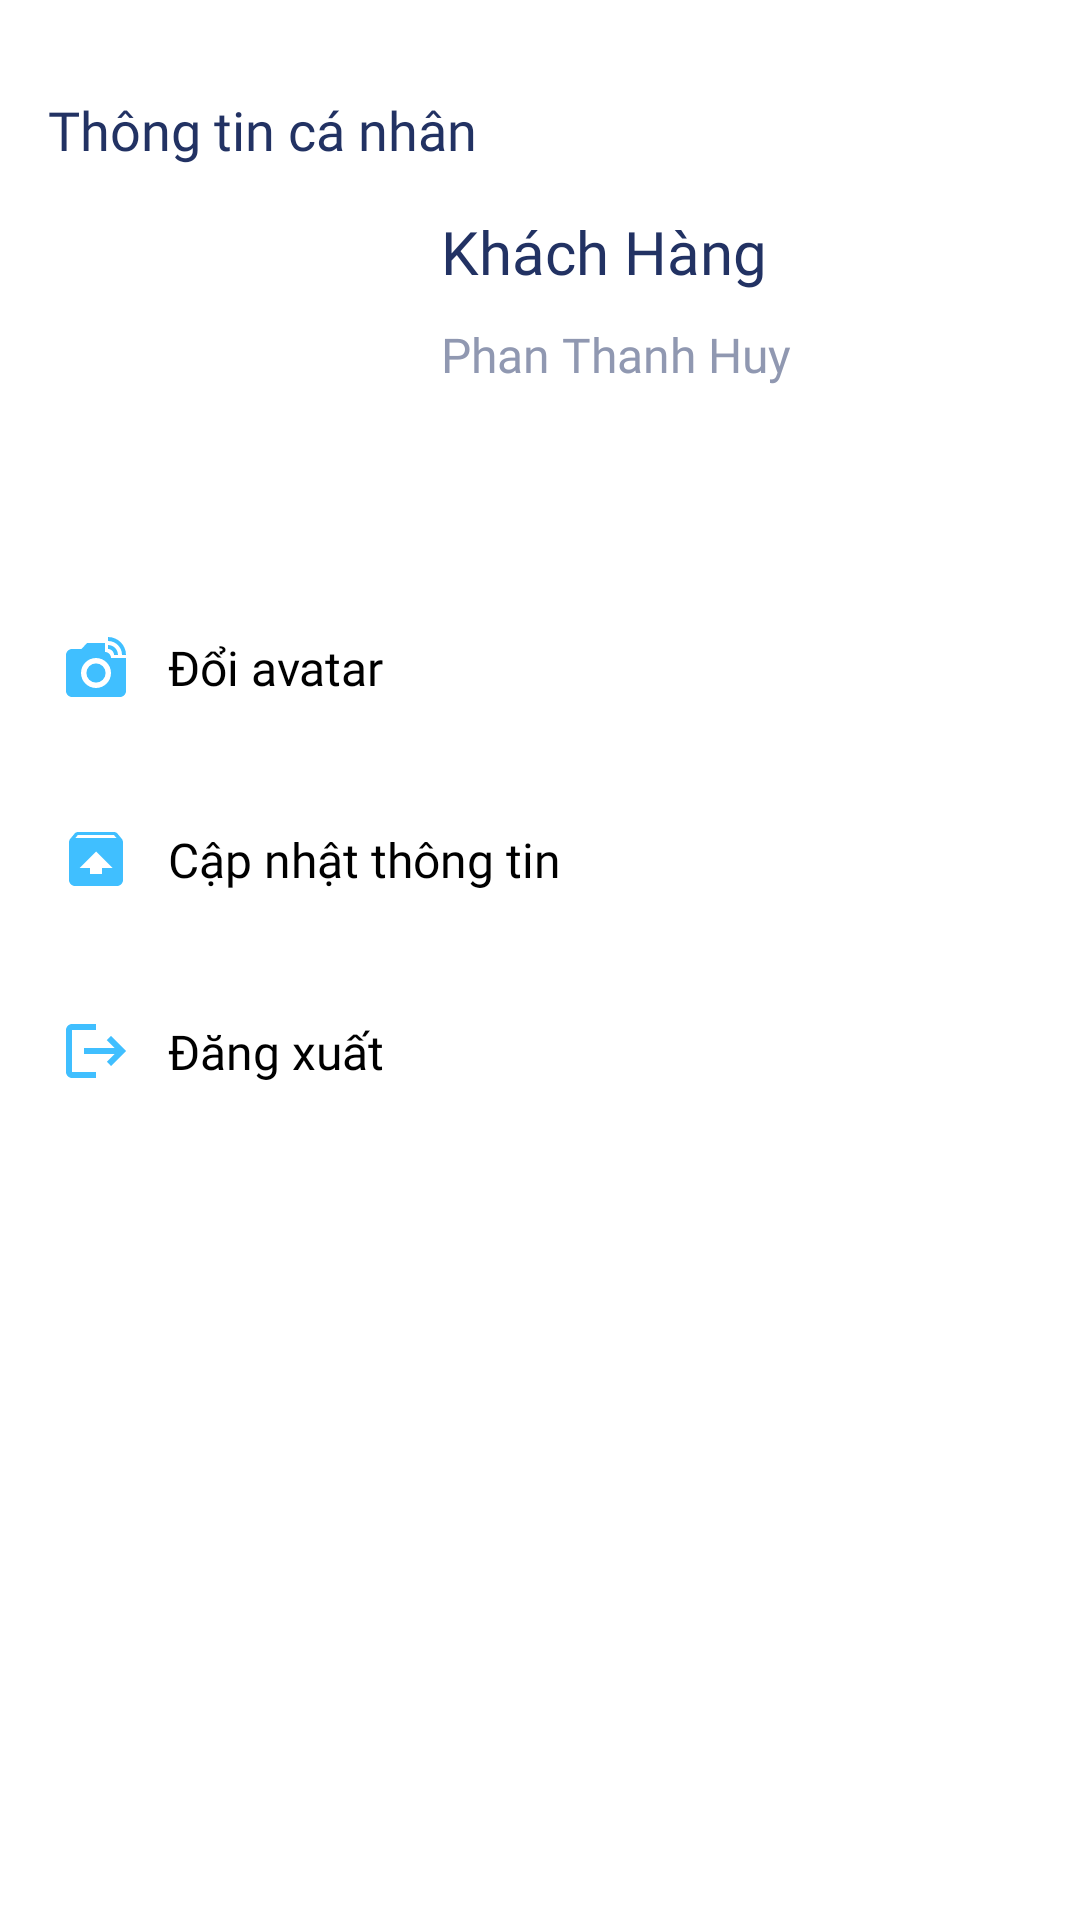

Layout XML and referenced resources for this Android screen:
<!-- AndroidManifest.xml: application theme Theme.KynaShop -->
<!-- res/layout/fragment_account.xml -->
<?xml version="1.0" encoding="utf-8"?>
<androidx.constraintlayout.widget.ConstraintLayout xmlns:android="http://schemas.android.com/apk/res/android"
    android:layout_width="match_parent"
    android:layout_height="match_parent"
    android:paddingBottom="16dp"
    xmlns:tools="http://schemas.android.com/tools"
    xmlns:app="http://schemas.android.com/apk/res-auto">

    <TextView
        android:layout_marginTop="26dp"
        android:paddingStart="16dp"
        android:fontFamily="@font/poppinsbold"
        android:textColor="@color/app_title_text"
        android:textSize="18sp"
        android:padding="5dp"
        android:id="@+id/title"
        android:layout_width="match_parent"
        android:layout_height="wrap_content"
        android:text="Thông tin cá nhân"
        app:layout_constraintStart_toStartOf="parent"
        app:layout_constraintTop_toTopOf="parent" />

    <ImageView
        android:layout_marginStart="25dp"
        android:layout_marginTop="10dp"
        android:id="@+id/avatar_user"
        android:layout_width="100dp"
        android:layout_height="100dp"
        app:layout_constraintStart_toStartOf="parent"
        app:layout_constraintTop_toBottomOf="@+id/title" />

    <TextView
        android:id="@+id/username"
        android:layout_width="wrap_content"
        android:layout_height="wrap_content"
        android:layout_marginStart="22dp"
        android:fontFamily="@font/poppinsbold"
        android:text="Khách Hàng"
        android:textColor="@color/app_title_text"
        android:textSize="20sp"
        app:layout_constraintStart_toEndOf="@+id/avatar_user"
        app:layout_constraintTop_toTopOf="@+id/avatar_user" />

    <TextView
        android:layout_marginEnd="16dp"
        android:id="@+id/tenuser"
        android:textSize="16dp"
        android:layout_marginTop="10dp"
        android:fontFamily="@font/poppinsregular"
        android:layout_width="wrap_content"
        android:layout_height="wrap_content"
        android:text="Phan Thanh Huy"
        android:textColor="@color/app_text_second"
        app:layout_constraintStart_toStartOf="@+id/username"
        app:layout_constraintTop_toBottomOf="@+id/username" />


    <androidx.cardview.widget.CardView
        android:layout_marginTop="20dp"
        android:id="@+id/doiavatar"
        android:layout_width="match_parent"
        android:layout_height="wrap_content"
        android:clickable="true"
        android:foreground="?android:attr/selectableItemBackground"
        app:cardElevation="0dp"
        app:layout_constraintEnd_toEndOf="parent"
        app:layout_constraintStart_toStartOf="parent"
        app:layout_constraintTop_toBottomOf="@+id/avatar_user">

        <androidx.constraintlayout.widget.ConstraintLayout
            android:layout_width="match_parent"
            android:layout_height="wrap_content"
            android:padding="20dp">

            <ImageView
                android:id="@+id/imageView1"
                android:layout_width="24dp"
                android:layout_height="24dp"
                android:src="@drawable/ic_baseline_linked_camera_24"
                app:layout_constraintBottom_toBottomOf="parent"
                app:layout_constraintStart_toStartOf="parent"
                app:layout_constraintTop_toTopOf="parent" />

            <TextView
                android:layout_width="wrap_content"
                android:layout_height="wrap_content"
                android:layout_marginStart="12dp"
                android:fontFamily="@font/poppinsbold"
                android:text="Đổi avatar"
                android:textColor="@color/black"
                android:textSize="16sp"
                app:layout_constraintBottom_toBottomOf="@+id/imageView1"
                app:layout_constraintStart_toEndOf="@+id/imageView1"
                app:layout_constraintTop_toTopOf="@+id/imageView1" />

            <ImageView
                android:layout_width="24dp"
                android:layout_height="24dp"
                android:src="@drawable/ic_baseline_arrow_forward_ios_24"
                app:layout_constraintBottom_toBottomOf="parent"
                app:layout_constraintEnd_toEndOf="parent"
                app:layout_constraintTop_toTopOf="parent" />
        </androidx.constraintlayout.widget.ConstraintLayout>
    </androidx.cardview.widget.CardView>
    <androidx.cardview.widget.CardView
        app:cardElevation="0dp"
        android:id="@+id/capnhatthongtin"
        android:layout_width="match_parent"
        android:layout_height="wrap_content"
        android:clickable="true"
        android:foreground="?android:attr/selectableItemBackground"
        app:layout_constraintEnd_toEndOf="parent"
        app:layout_constraintStart_toStartOf="parent"
        app:layout_constraintTop_toBottomOf="@+id/doiavatar">

        <androidx.constraintlayout.widget.ConstraintLayout
            android:layout_width="match_parent"
            android:layout_height="wrap_content"
            android:padding="20dp">

            <ImageView
                android:id="@+id/imageView3"
                android:layout_width="24dp"
                android:layout_height="24dp"
                android:src="@drawable/ic_baseline_unarchive_24"
                app:layout_constraintBottom_toBottomOf="parent"
                app:layout_constraintStart_toStartOf="parent"
                app:layout_constraintTop_toTopOf="parent" />

            <TextView
                android:layout_width="wrap_content"
                android:layout_height="wrap_content"
                android:layout_marginStart="12dp"
                android:fontFamily="@font/poppinsbold"
                android:text="Cập nhật thông tin"
                android:textColor="@color/black"
                android:textSize="16sp"
                app:layout_constraintBottom_toBottomOf="@+id/imageView3"
                app:layout_constraintStart_toEndOf="@+id/imageView3"
                app:layout_constraintTop_toTopOf="@+id/imageView3" />

            <ImageView
                android:layout_width="24dp"
                android:layout_height="24dp"
                android:src="@drawable/ic_baseline_arrow_forward_ios_24"
                app:layout_constraintBottom_toBottomOf="parent"
                app:layout_constraintEnd_toEndOf="parent"
                app:layout_constraintTop_toTopOf="parent" />
        </androidx.constraintlayout.widget.ConstraintLayout>
    </androidx.cardview.widget.CardView>

    <androidx.cardview.widget.CardView
        android:id="@+id/dangxuat"
        android:layout_width="match_parent"
        android:layout_height="wrap_content"
        android:clickable="true"
        app:cardElevation="0dp"
        android:foreground="?android:attr/selectableItemBackground"
        app:layout_constraintEnd_toEndOf="parent"
        app:layout_constraintStart_toStartOf="parent"
        app:layout_constraintTop_toBottomOf="@+id/capnhatthongtin">
        <androidx.constraintlayout.widget.ConstraintLayout
            android:layout_width="match_parent"
            android:layout_height="wrap_content"
            android:padding="20dp">

            <ImageView
                android:id="@+id/imageView4"
                android:layout_width="24dp"
                android:layout_height="24dp"
                android:src="@drawable/ic_baseline_logout_24"
                app:layout_constraintBottom_toBottomOf="parent"
                app:layout_constraintStart_toStartOf="parent"
                app:layout_constraintTop_toTopOf="parent" />

            <TextView
                android:layout_width="wrap_content"
                android:layout_height="wrap_content"
                android:layout_marginStart="12dp"
                android:fontFamily="@font/poppinsbold"
                android:text="Đăng xuất "
                android:textColor="@color/black"
                android:textSize="16sp"
                app:layout_constraintBottom_toBottomOf="@+id/imageView4"
                app:layout_constraintStart_toEndOf="@+id/imageView4"
                app:layout_constraintTop_toTopOf="@+id/imageView4" />

            <ImageView
                android:layout_width="24dp"
                android:layout_height="24dp"
                android:src="@drawable/ic_baseline_arrow_forward_ios_24"
                app:layout_constraintBottom_toBottomOf="parent"
                app:layout_constraintEnd_toEndOf="parent"
                app:layout_constraintTop_toTopOf="parent" />
        </androidx.constraintlayout.widget.ConstraintLayout>
    </androidx.cardview.widget.CardView>
</androidx.constraintlayout.widget.ConstraintLayout>
<!-- resources referenced by this layout -->
<resources>
  <color name="app_text_second">#9098B1</color>
  <color name="app_title_text">#223263</color>
  <color name="black">#FF000000</color>
  <!-- drawable ic_baseline_linked_camera_24 (drawable) -->
  <vector android:height="24dp" android:tint="#40BFFF"
      android:viewportHeight="24" android:viewportWidth="24"
      android:width="24dp" xmlns:android="http://schemas.android.com/apk/res/android">
      <path android:fillColor="@android:color/white" android:pathData="M12,14m-3.2,0a3.2,3.2 0,1 1,6.4 0a3.2,3.2 0,1 1,-6.4 0"/>
      <path android:fillColor="@android:color/white" android:pathData="M16,3.33c2.58,0 4.67,2.09 4.67,4.67H22c0,-3.31 -2.69,-6 -6,-6v1.33M16,6c1.11,0 2,0.89 2,2h1.33c0,-1.84 -1.49,-3.33 -3.33,-3.33V6"/>
      <path android:fillColor="@android:color/white" android:pathData="M17,9c0,-1.11 -0.89,-2 -2,-2L15,4L9,4L7.17,6L4,6c-1.1,0 -2,0.9 -2,2v12c0,1.1 0.9,2 2,2h16c1.1,0 2,-0.9 2,-2L22,9h-5zM12,19c-2.76,0 -5,-2.24 -5,-5s2.24,-5 5,-5 5,2.24 5,5 -2.24,5 -5,5z"/>
  </vector>
  <!-- drawable ic_baseline_logout_24 (drawable) -->
  <vector android:autoMirrored="true" android:height="24dp"
      android:tint="#40BFFF" android:viewportHeight="24"
      android:viewportWidth="24" android:width="24dp" xmlns:android="http://schemas.android.com/apk/res/android">
      <path android:fillColor="@android:color/white" android:pathData="M17,7l-1.41,1.41L18.17,11H8v2h10.17l-2.58,2.58L17,17l5,-5zM4,5h8V3H4c-1.1,0 -2,0.9 -2,2v14c0,1.1 0.9,2 2,2h8v-2H4V5z"/>
  </vector>
  <!-- drawable ic_baseline_unarchive_24 (drawable) -->
  <vector android:height="24dp" android:tint="#40BFFF"
      android:viewportHeight="24" android:viewportWidth="24"
      android:width="24dp" xmlns:android="http://schemas.android.com/apk/res/android">
      <path android:fillColor="@android:color/white" android:pathData="M20.55,5.22l-1.39,-1.68C18.88,3.21 18.47,3 18,3H6C5.53,3 5.12,3.21 4.85,3.55L3.46,5.22C3.17,5.57 3,6.01 3,6.5V19c0,1.1 0.89,2 2,2h14c1.1,0 2,-0.9 2,-2V6.5C21,6.01 20.83,5.57 20.55,5.22zM12,9.5l5.5,5.5H14v2h-4v-2H6.5L12,9.5zM5.12,5l0.82,-1h12l0.93,1H5.12z"/>
  </vector>
  <style name="Theme.KynaShop" parent="Theme.MaterialComponents.DayNight.DarkActionBar">
          
          <item name="colorPrimary">@color/app_color_main</item>
          <item name="colorPrimaryVariant">@color/white</item>
          <item name="colorOnPrimary">@color/white</item>
          
          <item name="colorSecondary">@color/teal_200</item>
          <item name="colorSecondaryVariant">@color/teal_700</item>
          <item name="colorOnSecondary">@color/black</item>
          
          <item name="android:statusBarColor">?attr/colorPrimaryVariant</item>
          
          <item name="windowActionBar">false</item>
          <item name="windowNoTitle">true</item>
          <item name="android:windowLightStatusBar" tools:ignore="NewApi">true</item>
      </style>
  <color name="app_color_main">#40BFFF</color>
  <color name="white">#FFFFFFFF</color>
  <color name="teal_200">#FF03DAC5</color>
  <color name="teal_700">#FF018786</color>
</resources>
